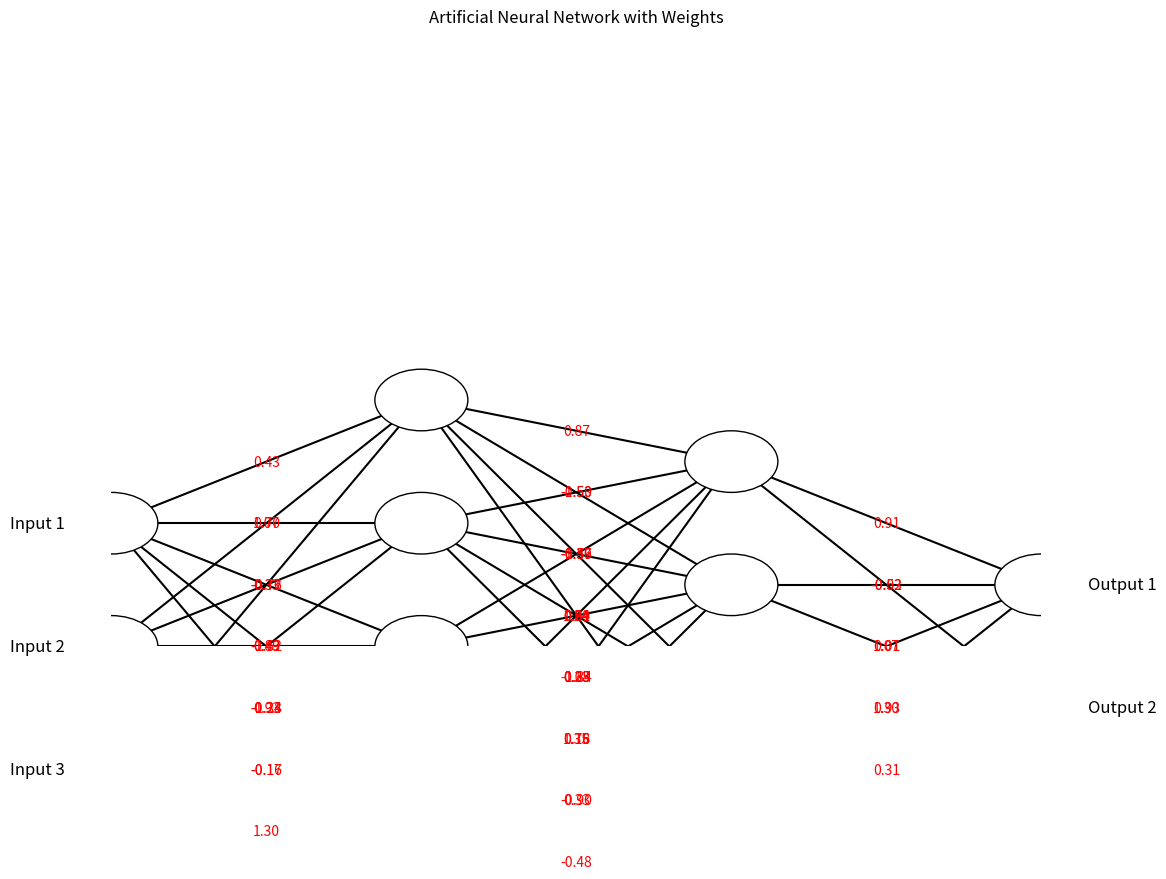

Write the Python code that produced this figure.
import matplotlib.pyplot as plt
import numpy as np

def draw_neural_network(ax, layer_sizes, weights):
    """
    Draw a neural network cartoon using matplotlib.

    Args:
    ax : matplotlib.axes.Axes
        The axes on which to plot the cartoon (get e.g. by plt.gca())
    layer_sizes : list of int
        List containing the number of nodes in each layer
    weights : list of 2D np.array
        List containing weight matrices for connections between layers
    """
    v_spacing = (1.0 / (max(layer_sizes))) 
    h_spacing = (1.0 / (len(layer_sizes) - 1))

    # Nodes
    for i, layer_size in enumerate(layer_sizes):
        layer_top = v_spacing * (layer_size - 1) / 2
        for j in range(layer_size):
            circle = plt.Circle((i * h_spacing, layer_top - j * v_spacing), v_spacing / 4, 
                                color='w', ec='k', zorder=4)
            ax.add_artist(circle)
            if i == 0:
                ax.text(-0.05, layer_top - j * v_spacing, f'Input {j+1}', ha='right', va='center', fontsize=12)
            elif i == len(layer_sizes) - 1:
                ax.text(i * h_spacing + 0.05, layer_top - j * v_spacing, f'Output {j+1}', ha='left', va='center', fontsize=12)

    # Edges
    for i, (layer_size_a, layer_size_b) in enumerate(zip(layer_sizes[:-1], layer_sizes[1:])):
        layer_top_a = v_spacing * (layer_size_a - 1) / 2
        layer_top_b = v_spacing * (layer_size_b - 1) / 2
        for j in range(layer_size_a):
            for k in range(layer_size_b):
                line = plt.Line2D([i * h_spacing, (i + 1) * h_spacing], 
                                  [layer_top_a - j * v_spacing, layer_top_b - k * v_spacing], 
                                  c='k')
                ax.add_artist(line)
                # Annotate weights
                mid_x = (i * h_spacing + (i + 1) * h_spacing) / 2
                mid_y = (layer_top_a - j * v_spacing + layer_top_b - k * v_spacing) / 2
                weight_text = f'{weights[i][j, k]:.2f}'
                ax.text(mid_x, mid_y, weight_text, fontsize=10, ha='center', va='center', color='red')

def main():
    fig = plt.figure(figsize=(12, 8))
    ax = fig.gca()
    ax.axis('off')

    # Example architecture and weights
    layer_sizes = [3, 5, 4, 2]
    weights = [
        np.random.randn(layer_sizes[0], layer_sizes[1]),
        np.random.randn(layer_sizes[1], layer_sizes[2]),
        np.random.randn(layer_sizes[2], layer_sizes[3])
    ]

    draw_neural_network(ax, layer_sizes, weights)
    plt.title('Artificial Neural Network with Weights')
    plt.show()

if __name__ == "__main__":
    main()
